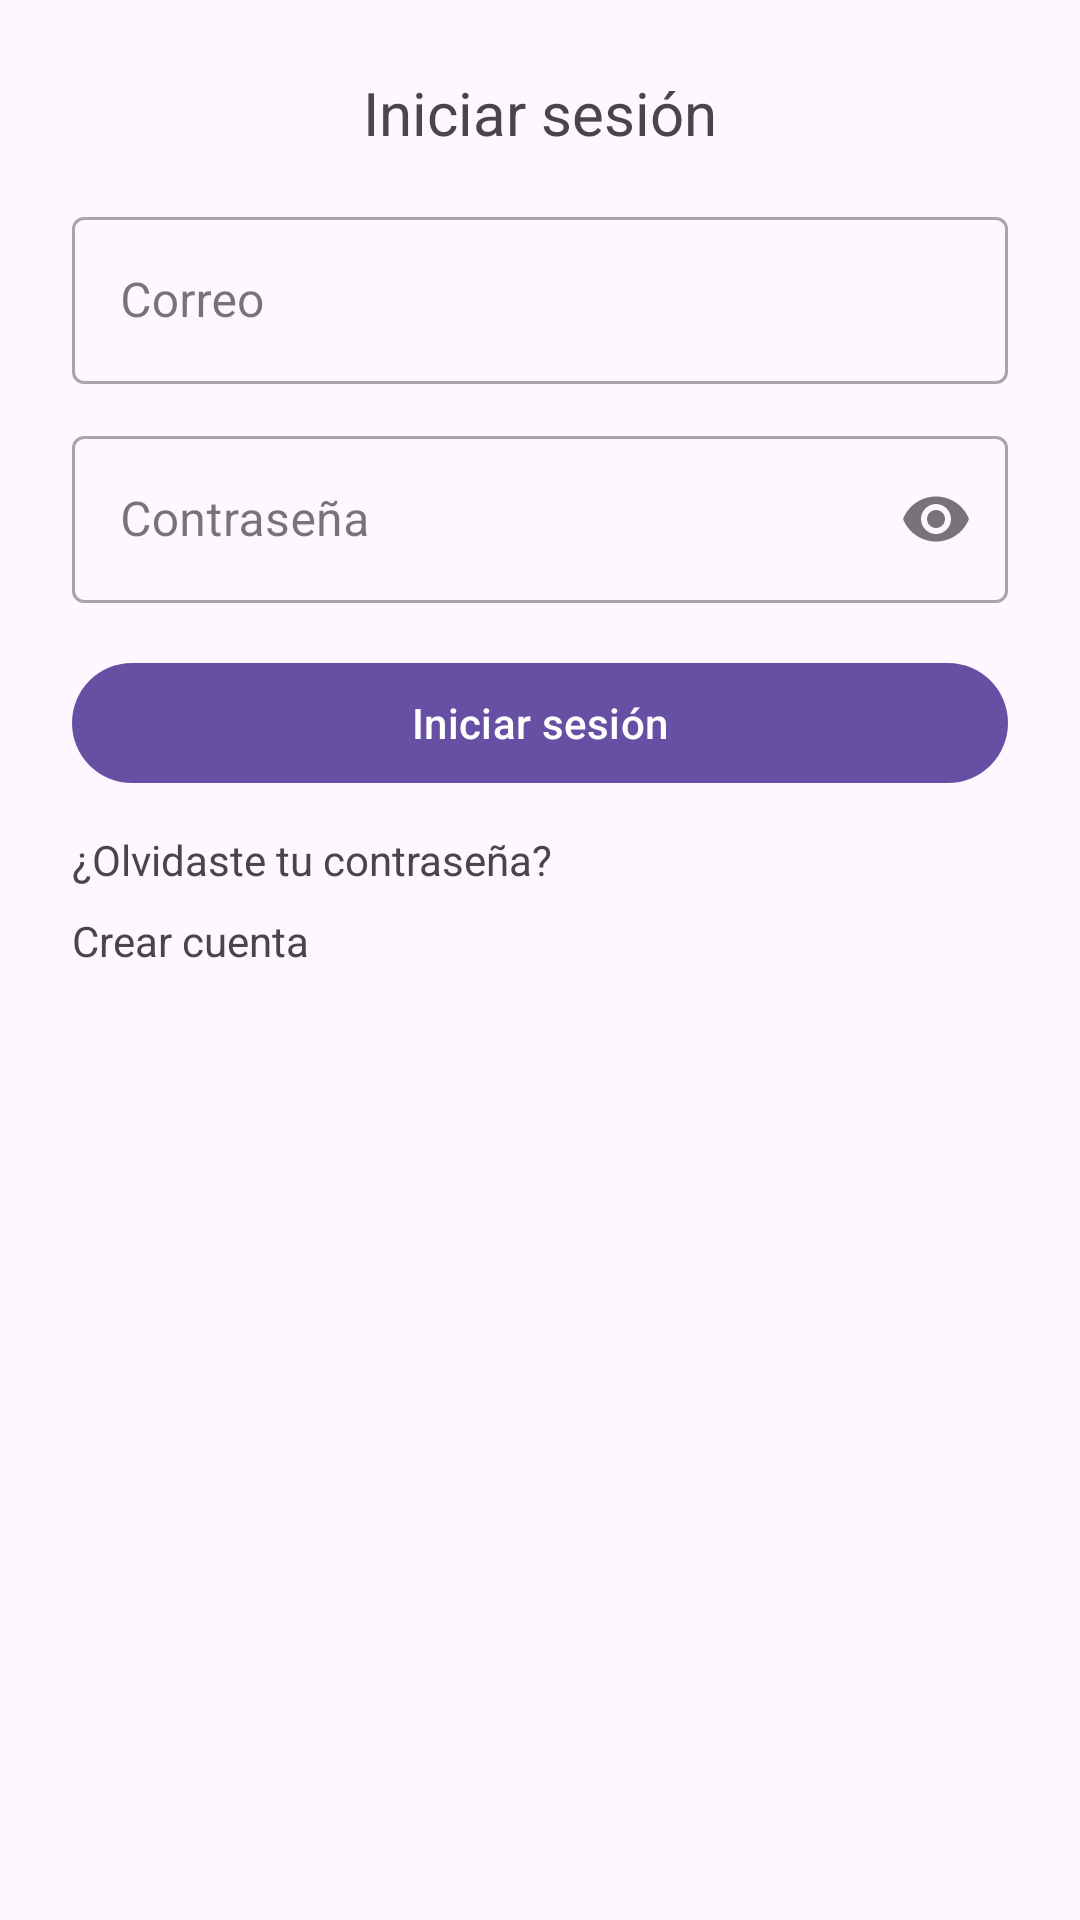

Reconstruct the res/layout file that produces this screen, plus the resources it refers to.
<!-- AndroidManifest.xml: application theme Theme.BestItem -->
<!-- res/layout/activity_login.xml -->
<?xml version="1.0" encoding="utf-8"?>
<androidx.core.widget.NestedScrollView xmlns:android="http://schemas.android.com/apk/res/android"
    xmlns:app="http://schemas.android.com/apk/res-auto"
    android:layout_width="match_parent"
    android:layout_height="match_parent">

    <androidx.constraintlayout.widget.ConstraintLayout
        android:layout_width="match_parent"
        android:layout_height="wrap_content"
        android:padding="24dp">

        <TextView
            android:id="@+id/tvTitle"
            android:text="Iniciar sesión"
            android:textSize="20sp"
            android:layout_width="wrap_content"
            android:layout_height="wrap_content"
            app:layout_constraintTop_toTopOf="parent"
            app:layout_constraintStart_toStartOf="parent"
            app:layout_constraintEnd_toEndOf="parent"/>

        <com.google.android.material.textfield.TextInputLayout
            android:id="@+id/tilEmail"
            style="@style/Widget.MaterialComponents.TextInputLayout.OutlinedBox"
            android:hint="Correo"
            android:layout_width="0dp"
            android:layout_height="wrap_content"
            app:boxBackgroundMode="outline"
            app:layout_constraintTop_toBottomOf="@id/tvTitle"
            app:layout_constraintStart_toStartOf="parent"
            app:layout_constraintEnd_toEndOf="parent"
            android:layout_marginTop="16dp">

            <com.google.android.material.textfield.TextInputEditText
                android:id="@+id/etEmail"
                android:inputType="textEmailAddress"
                android:autofillHints="emailAddress"
                android:imeOptions="actionNext"
                android:singleLine="true"
                android:layout_width="match_parent"
                android:layout_height="wrap_content"/>
        </com.google.android.material.textfield.TextInputLayout>

        <com.google.android.material.textfield.TextInputLayout
            android:id="@+id/tilPass"
            style="@style/Widget.MaterialComponents.TextInputLayout.OutlinedBox"
            android:hint="Contraseña"
            android:layout_width="0dp"
            android:layout_height="wrap_content"
            app:boxBackgroundMode="outline"
            app:endIconMode="password_toggle"
            app:layout_constraintTop_toBottomOf="@id/tilEmail"
            app:layout_constraintStart_toStartOf="parent"
            app:layout_constraintEnd_toEndOf="parent"
            android:layout_marginTop="12dp">

            <com.google.android.material.textfield.TextInputEditText
                android:id="@+id/etPass"
                android:inputType="textPassword"
                android:autofillHints="password"
                android:imeOptions="actionDone"
                android:singleLine="true"
                android:layout_width="match_parent"
                android:layout_height="wrap_content"/>
        </com.google.android.material.textfield.TextInputLayout>

        <com.google.android.material.button.MaterialButton
            android:id="@+id/btnLogin"
            android:text="Iniciar sesión"
            android:layout_width="0dp"
            android:layout_height="wrap_content"
            app:layout_constraintTop_toBottomOf="@id/tilPass"
            app:layout_constraintStart_toStartOf="parent"
            app:layout_constraintEnd_toEndOf="parent"
            android:layout_marginTop="16dp"/>

        <TextView
            android:id="@+id/tvForgot"
            android:text="¿Olvidaste tu contraseña?"
            android:layout_width="wrap_content"
            android:layout_height="wrap_content"
            app:layout_constraintTop_toBottomOf="@id/btnLogin"
            app:layout_constraintStart_toStartOf="parent"
            android:layout_marginTop="12dp"/>

        <TextView
            android:id="@+id/tvRegister"
            android:text="Crear cuenta"
            android:layout_width="wrap_content"
            android:layout_height="wrap_content"
            app:layout_constraintTop_toBottomOf="@id/tvForgot"
            app:layout_constraintStart_toStartOf="parent"
            android:layout_marginTop="8dp"/>

        <ProgressBar
            android:id="@+id/pb"
            android:visibility="gone"
            android:layout_width="wrap_content"
            android:layout_height="wrap_content"
            app:layout_constraintTop_toBottomOf="@id/btnLogin"
            app:layout_constraintBottom_toBottomOf="parent"
            app:layout_constraintStart_toStartOf="parent"
            app:layout_constraintEnd_toEndOf="parent"
            android:layout_marginTop="12dp"/>
    </androidx.constraintlayout.widget.ConstraintLayout>
</androidx.core.widget.NestedScrollView>
<!-- resources referenced by this layout -->
<resources>
  <style name="Theme.BestItem" parent="Base.Theme.BestItem" />
  <style name="Base.Theme.BestItem" parent="Theme.Material3.DayNight.NoActionBar">
          
          
      </style>
</resources>
